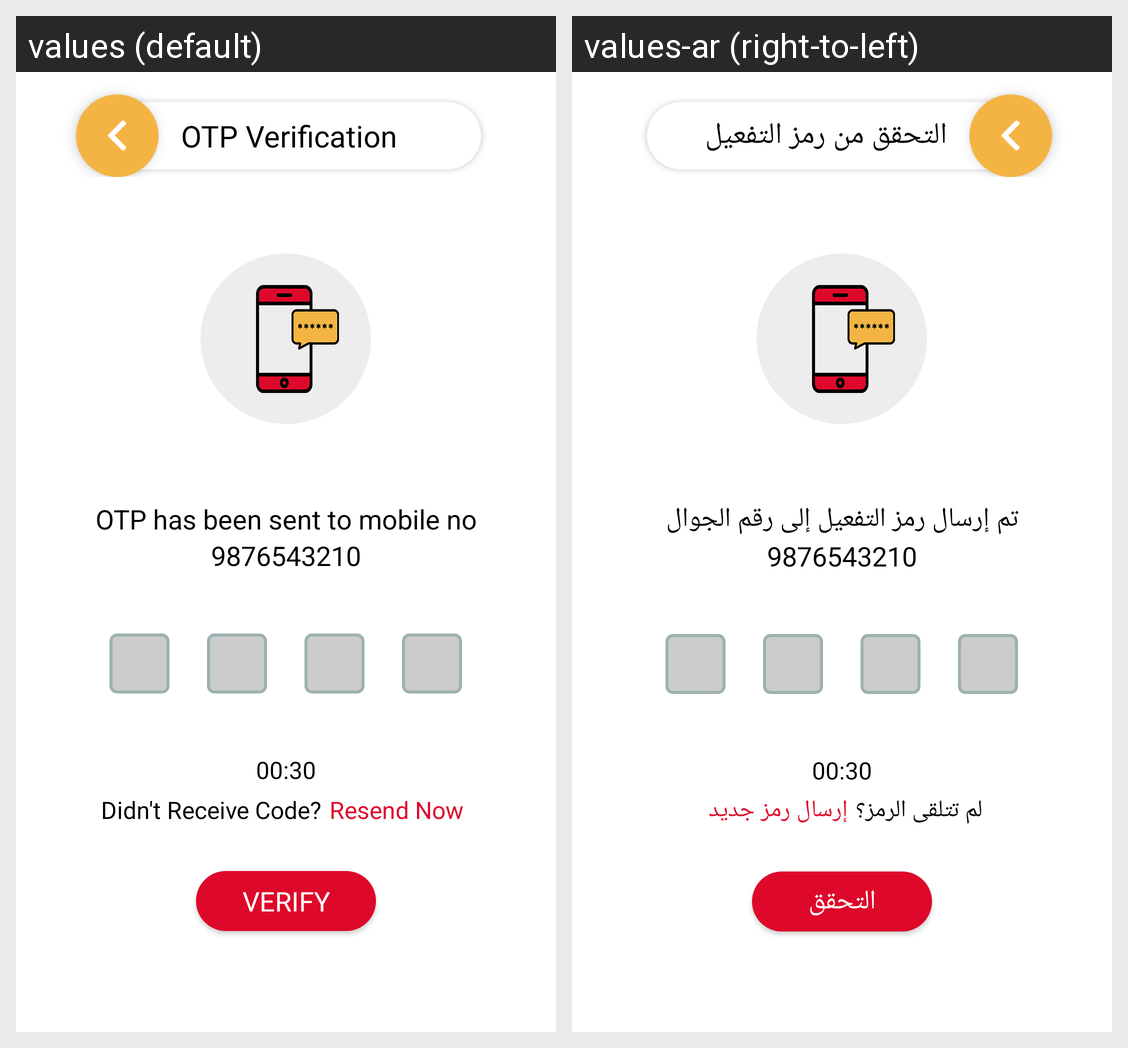

Translations of the strings shown on this Android screen, per locale in the grid:
Android screen res/layout/activity_otp.xml rendered under 2 locales, left to right: values (default), values-ar (right-to-left). Device: Nexus 5 (rendered at 1080×1920; each locale shown at half size, 540×960, under a caption strip naming it); theme BaseAppTheme.
Strings drawn on this screen, with the default value and each locale's value (text and hints the layout hard-codes, and strings that could not be matched under every locale, appear in the picture but are not listed):

otp_verification
  values: OTP Verification
  values-ar: التحقق من رمز التفعيل

otp_has_been_sent_to_mobile_no
  values: OTP has been sent to mobile no
  values-ar: تم إرسال رمز التفعيل إلى رقم الجوال

didn_t_receive_code
  values: Didn't Receive Code?
  values-ar: لم تتلقى الرمز؟

resend_now
  values: Resend Now
  values-ar: إرسال رمز جديد

verify
  values: Verify
  values-ar: التحقق
